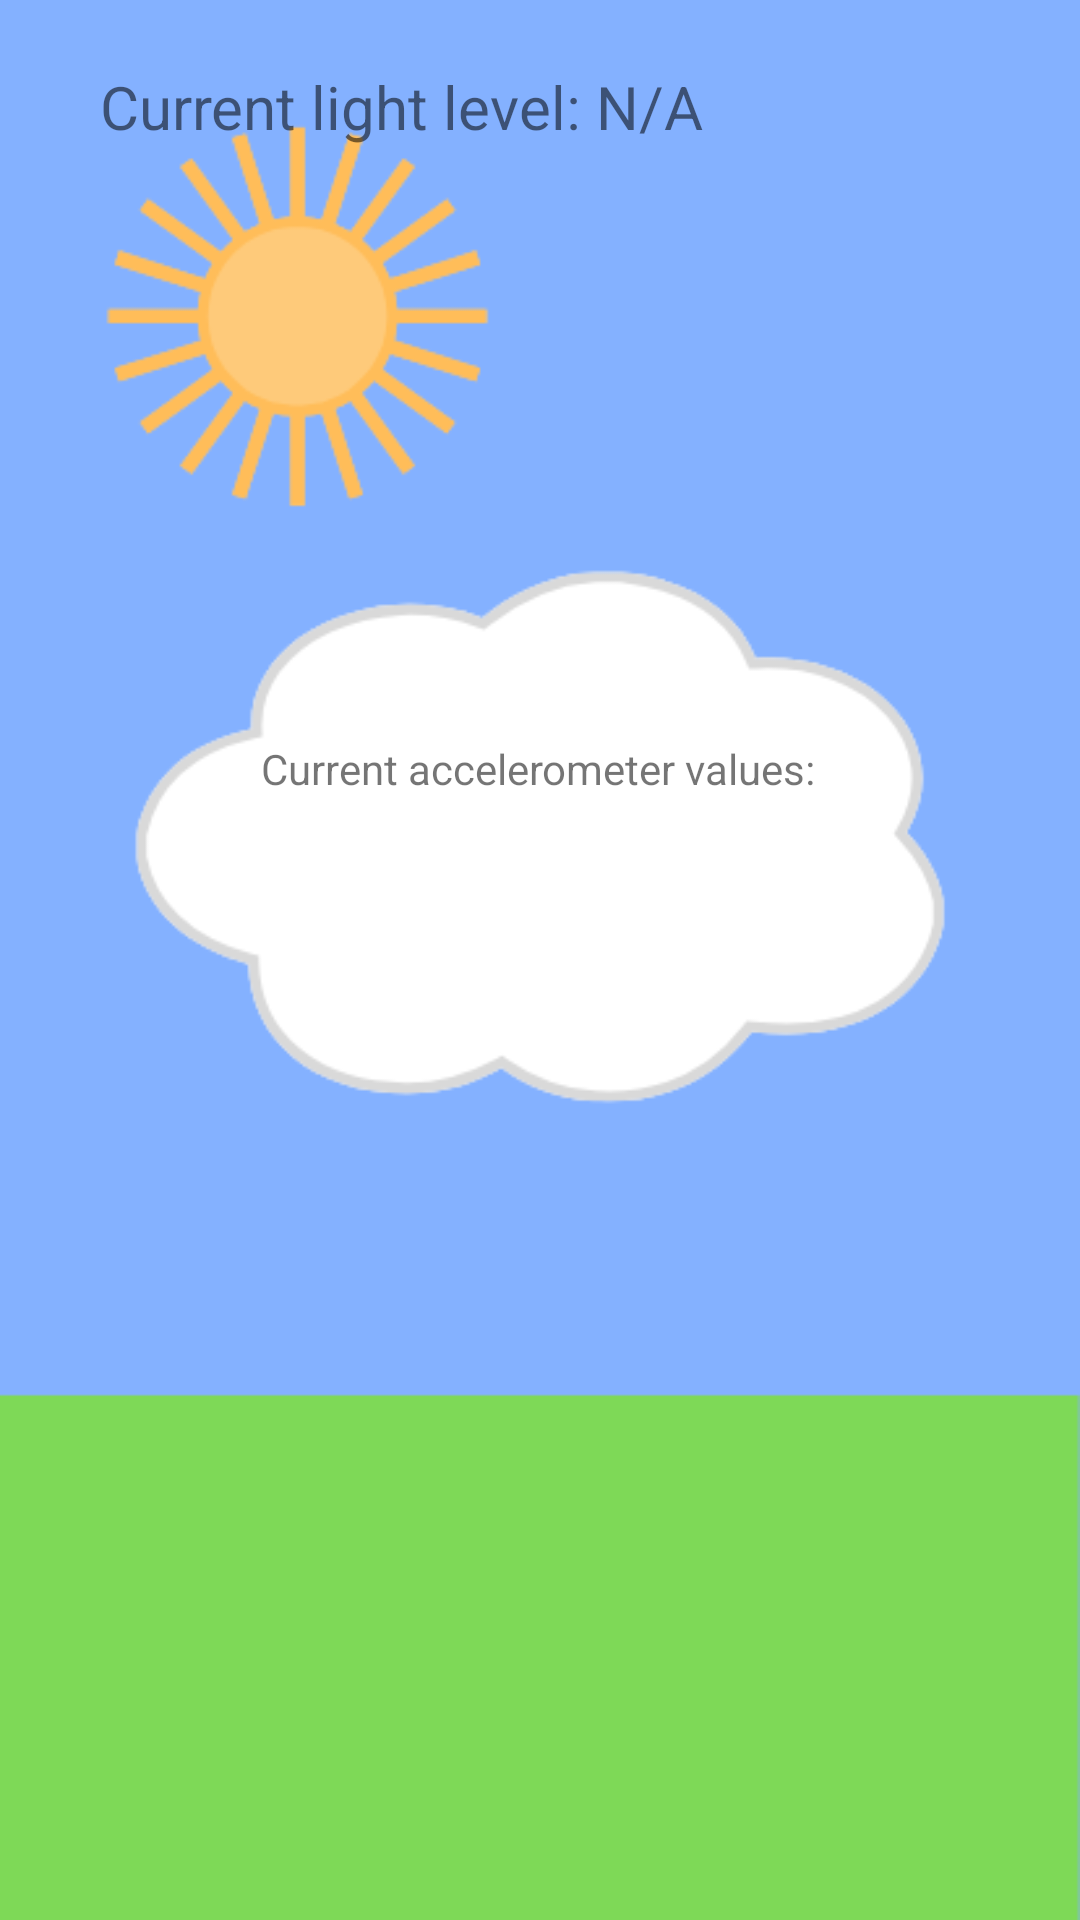

This screen was rendered from an Android layout file. Write that file and the resources it references.
<!-- AndroidManifest.xml: application theme Theme.HelloSensor -->
<!-- res/layout/activity_3.xml -->
<?xml version="1.0" encoding="utf-8"?>
<androidx.constraintlayout.widget.ConstraintLayout xmlns:android="http://schemas.android.com/apk/res/android"
    xmlns:app="http://schemas.android.com/apk/res-auto"
    xmlns:tools="http://schemas.android.com/tools"
    android:layout_width="match_parent"
    android:layout_height="match_parent"
    tools:context=".activity_3">

    <TextView
        android:id="@+id/textView3"
        android:layout_width="wrap_content"
        android:layout_height="wrap_content"
        android:elevation="1dp"
        android:textSize="15sp"
        app:layout_constraintBottom_toBottomOf="parent"
        app:layout_constraintEnd_toEndOf="parent"
        app:layout_constraintHorizontal_bias="0.474"
        app:layout_constraintStart_toStartOf="parent"
        app:layout_constraintTop_toTopOf="parent"
        app:layout_constraintVertical_bias="0.437" />

    <ImageView
        android:id="@+id/backgroundImageView"
        android:layout_width="0dp"
        android:layout_height="0dp"
        android:scaleType="centerCrop"
        android:src="@drawable/page_2"
        app:layout_constraintBottom_toBottomOf="parent"
        app:layout_constraintEnd_toEndOf="parent"
        app:layout_constraintHorizontal_bias="0.0"
        app:layout_constraintStart_toStartOf="parent"
        app:layout_constraintTop_toTopOf="parent"
        app:layout_constraintVertical_bias="0.0"
        android:clickable="true"/>

    <TextView
        android:id="@+id/lightLevelTextView"
        android:layout_width="wrap_content"
        android:layout_height="wrap_content"
        android:layout_centerInParent="true"
        android:text="Current light level: N/A"
        android:textSize="20sp"
        app:layout_constraintBottom_toBottomOf="parent"
        app:layout_constraintEnd_toEndOf="parent"
        app:layout_constraintHorizontal_bias="0.21"
        app:layout_constraintStart_toStartOf="@+id/backgroundImageView"
        app:layout_constraintTop_toTopOf="@+id/backgroundImageView"
        app:layout_constraintVertical_bias="0.036" />

    <TextView
        android:id="@+id/textView2"
        android:layout_width="wrap_content"
        android:layout_height="wrap_content"
        android:text="Current accelerometer values:"
        app:layout_constraintBottom_toBottomOf="parent"
        app:layout_constraintEnd_toEndOf="parent"
        app:layout_constraintHorizontal_bias="0.497"
        app:layout_constraintStart_toStartOf="@+id/backgroundImageView"
        app:layout_constraintTop_toTopOf="parent"
        app:layout_constraintVertical_bias="0.397" />

</androidx.constraintlayout.widget.ConstraintLayout>
<!-- resources referenced by this layout -->
<resources>
  <!-- drawable page_2: png bitmap (drawable, 23811 bytes) -->
  <style name="Theme.HelloSensor" parent="Theme.MaterialComponents.DayNight.DarkActionBar">
          
          <item name="colorPrimary">@color/purple_500</item>
          <item name="colorPrimaryVariant">@color/purple_700</item>
          <item name="colorOnPrimary">@color/white</item>
          
          <item name="colorSecondary">@color/teal_200</item>
          <item name="colorSecondaryVariant">@color/teal_700</item>
          <item name="colorOnSecondary">@color/black</item>
          
          <item name="android:statusBarColor" tools:targetApi="l">?attr/colorPrimaryVariant</item>
          
      </style>
  <!-- not gathered from this repository: default colours our renderer supplied (Android Studio template values) -->
  <color name="purple_500">#FF6200EE</color>
  <color name="purple_700">#FF3700B3</color>
  <color name="teal_200">#FF03DAC5</color>
  <color name="teal_700">#FF018786</color>
  <color name="black">#FF000000</color>
  <color name="white">#FFFFFFFF</color>
</resources>
